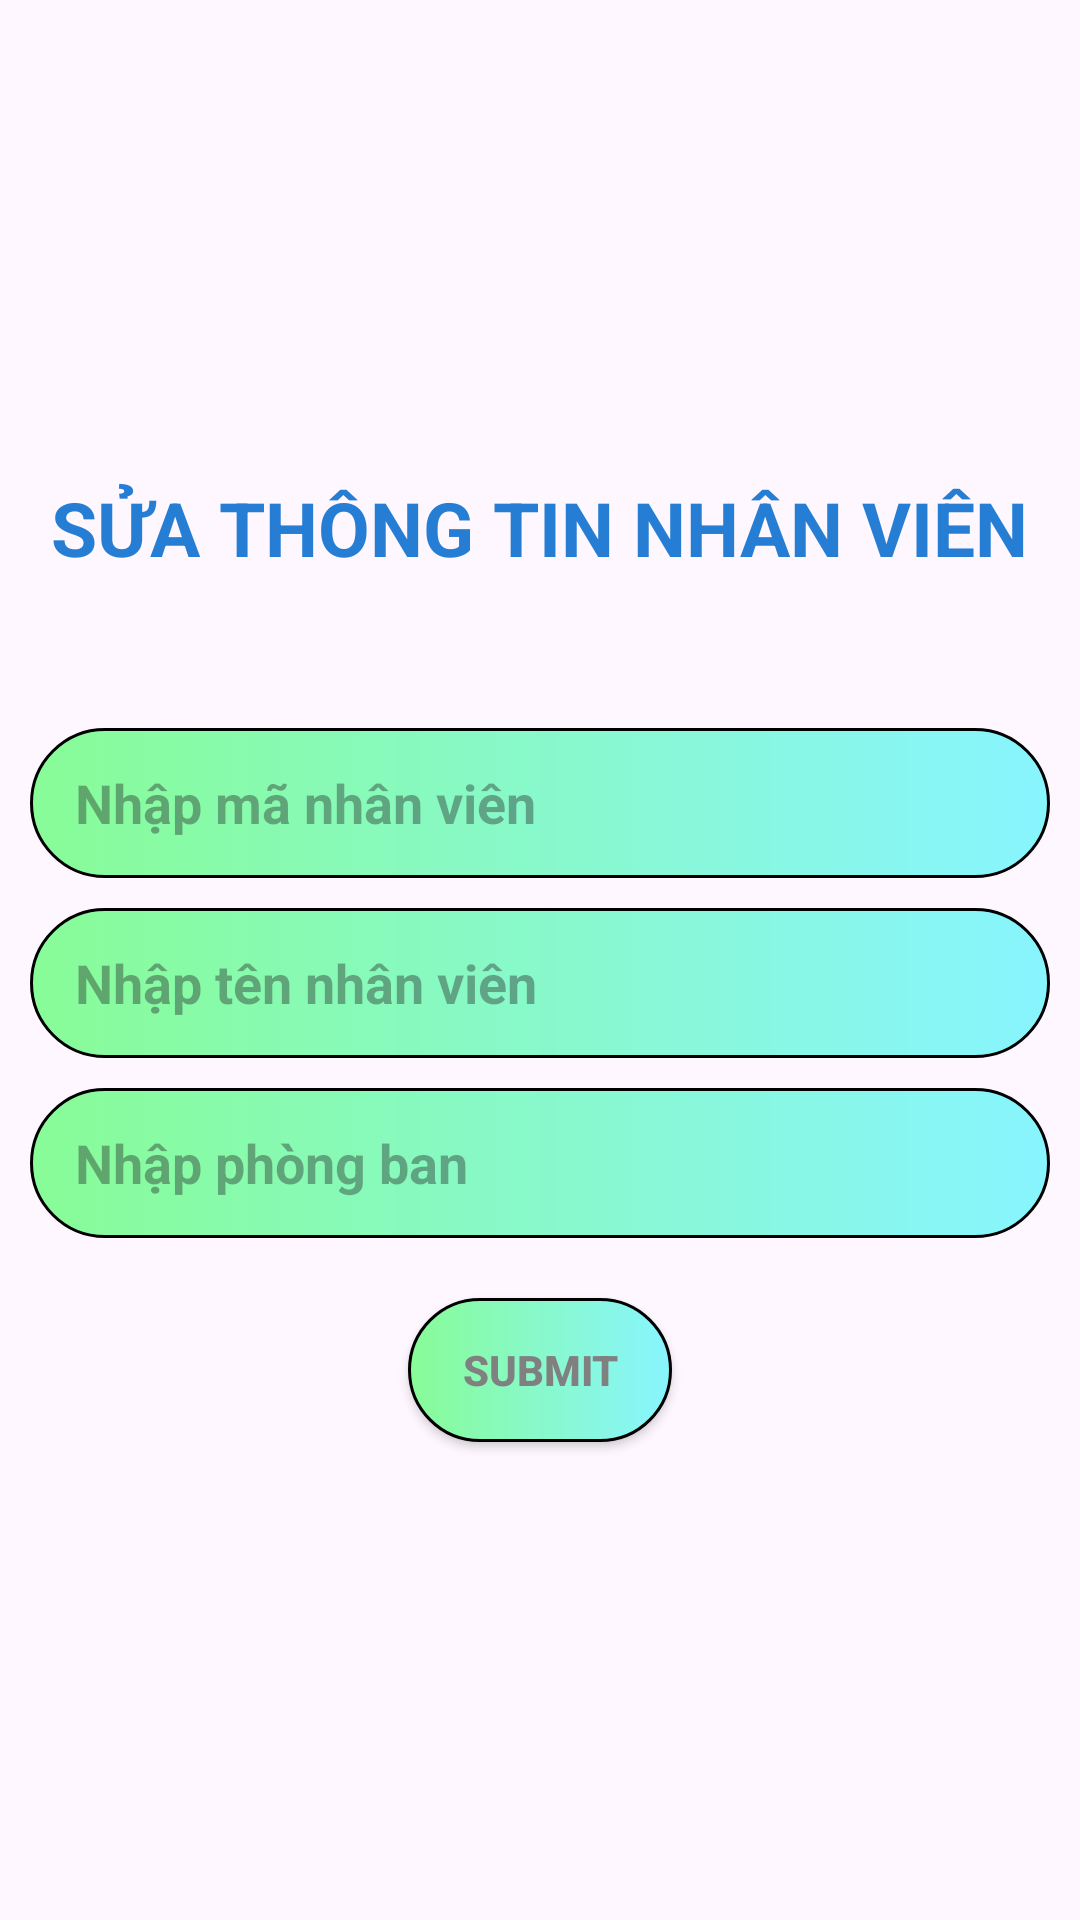

Android layout source for this screen:
<!-- AndroidManifest.xml: application theme Theme.Assignment_PH32719 -->
<!-- res/layout/update.xml -->
<?xml version="1.0" encoding="utf-8"?>
<LinearLayout xmlns:android="http://schemas.android.com/apk/res/android"
    xmlns:app="http://schemas.android.com/apk/res-auto"
    xmlns:tools="http://schemas.android.com/tools"
    android:layout_width="match_parent"
    android:layout_height="match_parent"
    android:gravity="center"
    android:orientation="vertical"
    android:padding="10dp"
    tools:context=".Update_Add_NhanVien">

    <TextView
        android:layout_width="wrap_content"
        android:layout_height="wrap_content"
        android:layout_marginBottom="50dp"
        android:text="SỬA THÔNG TIN NHÂN VIÊN"
        android:textColor="#267ED4"
        android:textSize="25sp"
        android:textStyle="bold" />

    <EditText
        android:id="@+id/edt_manv"
        android:layout_width="match_parent"
        android:layout_height="50dp"
        android:layout_marginBottom="10dp"
        android:background="@drawable/edt"
        android:hint="Nhập mã nhân viên"
        android:paddingLeft="15dp"
        android:textColor="#808080"
        android:textStyle="bold" />

    <EditText
        android:id="@+id/edt_tennv"
        android:layout_width="match_parent"
        android:layout_height="50dp"
        android:layout_marginBottom="10dp"
        android:background="@drawable/edt"
        android:hint="Nhập tên nhân viên"
        android:paddingLeft="15dp"
        android:textColor="#808080"
        android:textStyle="bold" />

    <EditText
        android:id="@+id/edt_pbnv"
        android:layout_width="match_parent"
        android:layout_height="50dp"
        android:layout_marginBottom="20dp"
        android:background="@drawable/edt"
        android:hint="Nhập phòng ban"
        android:paddingLeft="15dp"
        android:textColor="#808080"
        android:textStyle="bold" />

    <Button
        android:id="@+id/btn_submit"
        android:layout_width="wrap_content"
        android:layout_height="wrap_content"
        android:background="@drawable/edt"
        android:text="SUBMIT"
        android:textColor="@color/gray"
        android:textStyle="bold"
        app:backgroundTint="@null" />
</LinearLayout>
<!-- resources referenced by this layout -->
<resources>
  <color name="gray">#808080</color>
  <!-- drawable edt (drawable) -->
  <?xml version="1.0" encoding="utf-8"?>
  <shape xmlns:android="http://schemas.android.com/apk/res/android"
      android:shape="rectangle">
      <stroke
          android:width="1dp"
          android:color="@color/black" />
      <gradient
          android:endColor="#88F5FF"
          android:startColor="#88FC97" />
      <corners android:radius="30dp" />
  </shape>
  <style name="Theme.Assignment_PH32719" parent="Base.Theme.Assignment_PH32719" />
  <color name="black">#FF000000</color>
  <style name="Base.Theme.Assignment_PH32719" parent="Theme.Material3.DayNight.NoActionBar">
          
          
      </style>
</resources>
